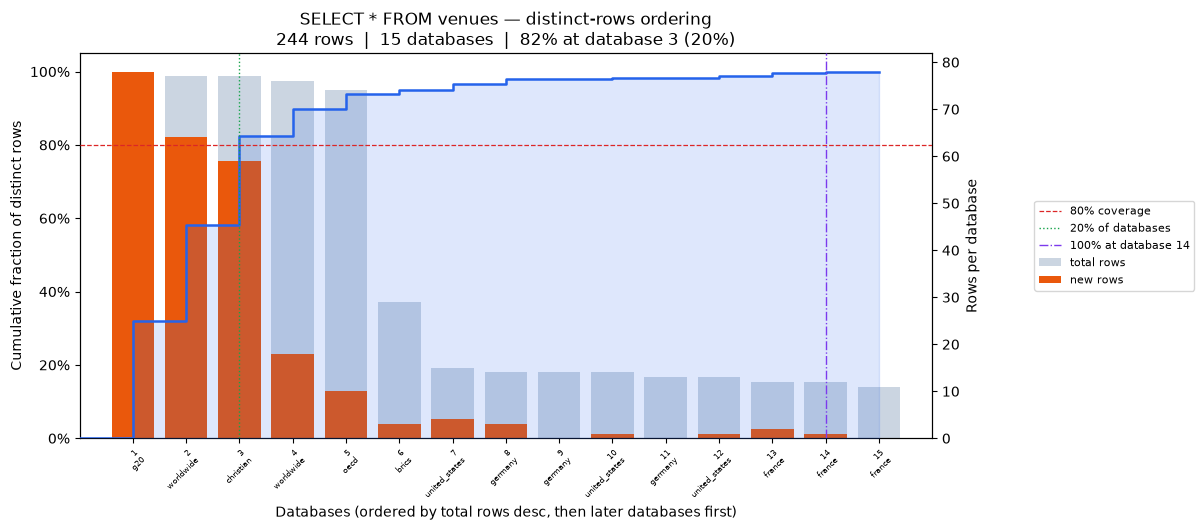

Values plotted in this chart, from the file beside it:
position, database, coverage_pct, total_rows, new_unique_rows
0, g20, 31.97, 78, 78
1, worldwide, 58.2, 77, 64
2, christian, 82.38, 77, 59
3, worldwide, 89.75, 76, 18
4, oecd, 93.85, 74, 10
5, brics, 95.08, 29, 3
6, united_states, 96.72, 15, 4
7, germany, 97.95, 14, 3
8, germany, 97.95, 14, 0
9, united_states, 98.36, 14, 1
10, germany, 98.36, 13, 0
11, united_states, 98.77, 13, 1
12, france, 99.59, 12, 2
13, france, 100.0, 12, 1
14, france, 100.0, 11, 0
